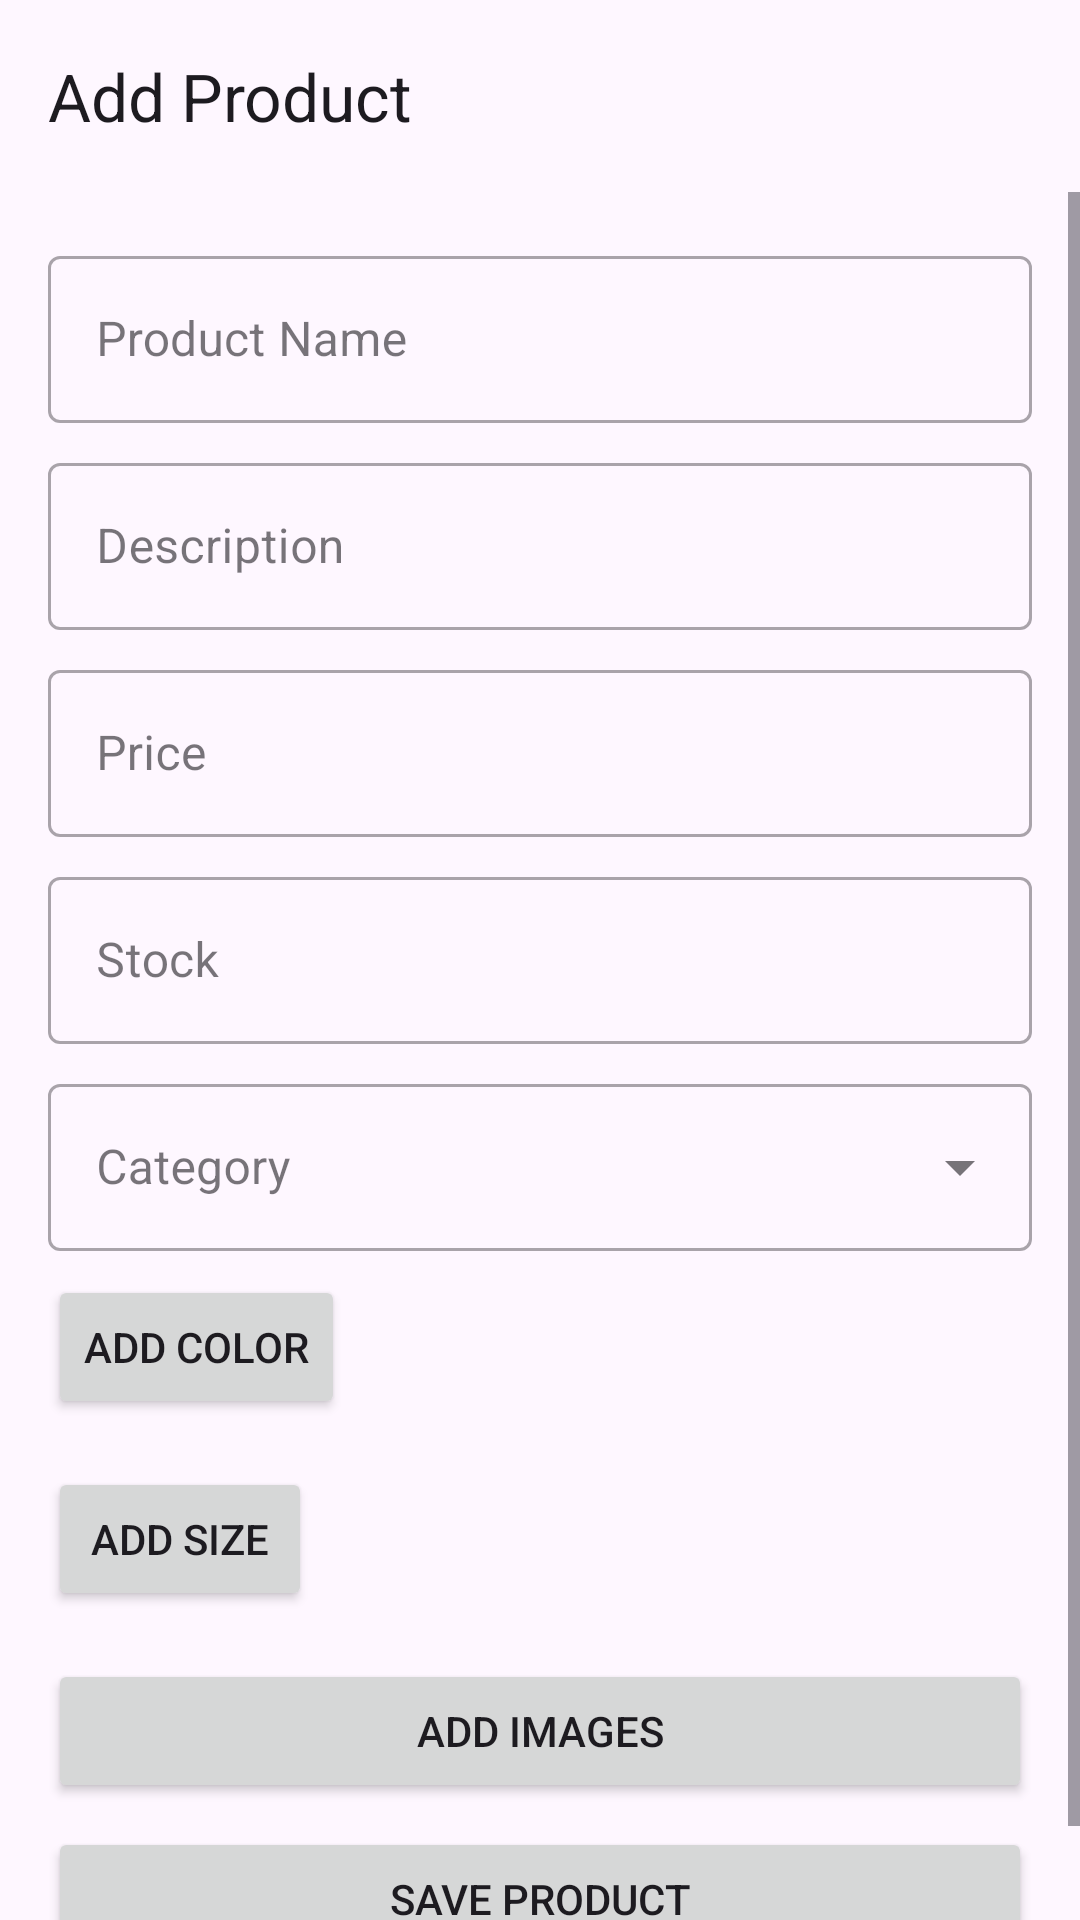

This screen was rendered from an Android layout file. Write that file and the resources it references.
<!-- AndroidManifest.xml: application theme Theme.ClothStoreApp -->
<!-- res/layout/activity_add_product.xml -->
<?xml version="1.0" encoding="utf-8"?>
<LinearLayout xmlns:android="http://schemas.android.com/apk/res/android"
    xmlns:app="http://schemas.android.com/apk/res-auto"
    android:layout_width="match_parent"
    android:layout_height="match_parent"
    android:orientation="vertical">

    <com.google.android.material.appbar.MaterialToolbar
        android:id="@+id/toolbar"
        android:layout_width="match_parent"
        android:layout_height="?attr/actionBarSize"
        app:title="Add Product"
        app:navigationIcon="@drawable/back"/>

    <ScrollView
        android:layout_width="match_parent"
        android:layout_height="match_parent">

        <LinearLayout
            android:layout_width="match_parent"
            android:layout_height="wrap_content"
            android:orientation="vertical"
            android:padding="16dp">

            <com.google.android.material.textfield.TextInputLayout
                android:layout_width="match_parent"
                android:layout_height="wrap_content"
                android:layout_marginBottom="8dp"
                style="@style/Widget.MaterialComponents.TextInputLayout.OutlinedBox">

                <com.google.android.material.textfield.TextInputEditText
                    android:id="@+id/etProductName"
                    android:layout_width="match_parent"
                    android:layout_height="wrap_content"
                    android:hint="Product Name"/>
            </com.google.android.material.textfield.TextInputLayout>

            <com.google.android.material.textfield.TextInputLayout
                android:layout_width="match_parent"
                android:layout_height="wrap_content"
                android:layout_marginBottom="8dp"
                style="@style/Widget.MaterialComponents.TextInputLayout.OutlinedBox">

                <com.google.android.material.textfield.TextInputEditText
                    android:id="@+id/etDescription"
                    android:layout_width="match_parent"
                    android:layout_height="wrap_content"
                    android:hint="Description"/>
            </com.google.android.material.textfield.TextInputLayout>

            <com.google.android.material.textfield.TextInputLayout
                android:layout_width="match_parent"
                android:layout_height="wrap_content"
                android:layout_marginBottom="8dp"
                style="@style/Widget.MaterialComponents.TextInputLayout.OutlinedBox">

                <com.google.android.material.textfield.TextInputEditText
                    android:id="@+id/etPrice"
                    android:layout_width="match_parent"
                    android:layout_height="wrap_content"
                    android:inputType="numberDecimal"
                    android:hint="Price"/>
            </com.google.android.material.textfield.TextInputLayout>

            <com.google.android.material.textfield.TextInputLayout
                android:layout_width="match_parent"
                android:layout_height="wrap_content"
                android:layout_marginBottom="8dp"
                style="@style/Widget.MaterialComponents.TextInputLayout.OutlinedBox">

                <com.google.android.material.textfield.TextInputEditText
                    android:id="@+id/etStock"
                    android:layout_width="match_parent"
                    android:layout_height="wrap_content"
                    android:inputType="number"
                    android:hint="Stock"/>
            </com.google.android.material.textfield.TextInputLayout>

            <com.google.android.material.textfield.TextInputLayout
                android:layout_width="match_parent"
                android:layout_height="wrap_content"
                android:layout_marginBottom="8dp"
                style="@style/Widget.MaterialComponents.TextInputLayout.OutlinedBox.ExposedDropdownMenu">

                <AutoCompleteTextView
                    android:id="@+id/spinnerCategory"
                    android:layout_width="match_parent"
                    android:layout_height="wrap_content"
                    android:inputType="none"
                    android:hint="Category"/>
            </com.google.android.material.textfield.TextInputLayout>

            <Button
                android:id="@+id/btnAddColor"
                android:layout_width="wrap_content"
                android:layout_height="wrap_content"
                android:text="Add Color"
                android:layout_marginBottom="8dp" />

            <com.google.android.material.chip.ChipGroup
                android:id="@+id/chipGroupColors"
                android:layout_width="match_parent"
                android:layout_height="wrap_content"
                android:layout_marginBottom="8dp"
                android:orientation="horizontal" />

            <Button
                android:id="@+id/btnAddSize"
                android:layout_width="wrap_content"
                android:layout_height="wrap_content"
                android:text="Add Size"
                android:layout_marginBottom="8dp" />

            <com.google.android.material.chip.ChipGroup
                android:id="@+id/chipGroupSizes"
                android:layout_width="match_parent"
                android:layout_height="wrap_content"
                android:layout_marginBottom="8dp"
                android:orientation="horizontal" />

            <Button
                android:id="@+id/btnAddImages"
                android:layout_width="match_parent"
                android:layout_height="wrap_content"
                android:text="Add Images"/>

            <androidx.recyclerview.widget.RecyclerView
                android:id="@+id/rvSelectedImages"
                android:layout_width="match_parent"
                android:layout_height="wrap_content"
                android:layout_marginBottom="8dp"/>

            <Button
                android:id="@+id/btnSaveProduct"
                android:layout_width="match_parent"
                android:layout_height="wrap_content"
                android:text="Save Product"/>

        </LinearLayout>
    </ScrollView>
</LinearLayout>
<!-- resources referenced by this layout -->
<resources>
  <style name="Theme.ClothStoreApp" parent="Base.Theme.ClothStoreApp" />
  <style name="Base.Theme.ClothStoreApp" parent="Theme.Material3.DayNight.NoActionBar">
          
          
      </style>
</resources>
